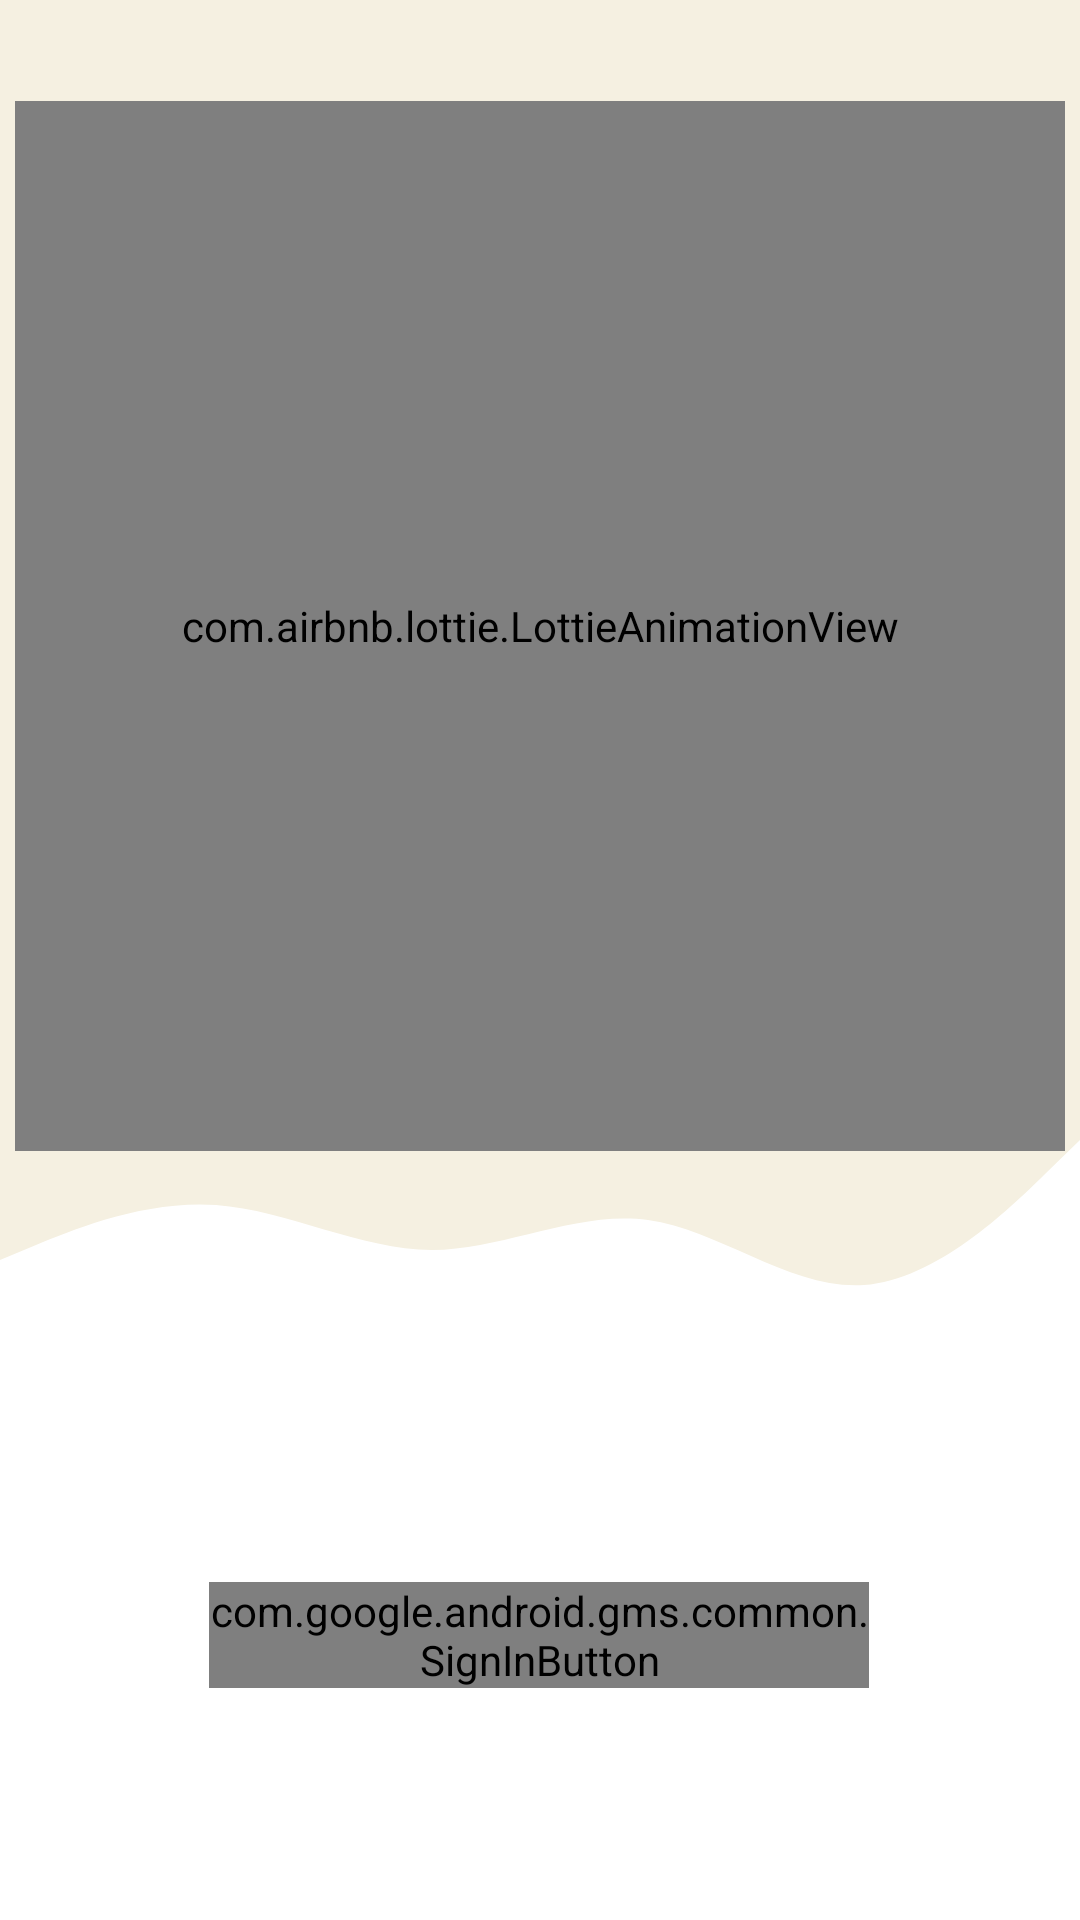

Layout XML and referenced resources for this Android screen:
<!-- AndroidManifest.xml: application theme AppTheme.NoActionBar -->
<!-- res/layout/activity_sign_in.xml -->
<?xml version="1.0" encoding="utf-8"?>
<androidx.constraintlayout.widget.ConstraintLayout xmlns:android="http://schemas.android.com/apk/res/android"
    xmlns:app="http://schemas.android.com/apk/res-auto"
    xmlns:tools="http://schemas.android.com/tools"
    android:layout_width="match_parent"
    android:layout_height="match_parent"
    android:background="@color/white"
    android:fitsSystemWindows="true"
    tools:context=".SignIn">


    <View
        android:id="@+id/topview"
        android:layout_width="0dp"
        android:layout_height="350dp"
        android:background="@color/color2"
        app:layout_constraintEnd_toEndOf="parent"
        app:layout_constraintStart_toStartOf="parent"
        app:layout_constraintTop_toTopOf="parent" />

    <View
        android:id="@+id/view3"
        android:layout_width="0dp"
        android:layout_height="100dp"
        android:background="@drawable/top_wave"
        app:layout_constraintEnd_toEndOf="parent"
        app:layout_constraintHorizontal_bias="0.0"
        app:layout_constraintStart_toStartOf="parent"
        app:layout_constraintTop_toBottomOf="@+id/topview" />

    <com.airbnb.lottie.LottieAnimationView
        android:id="@+id/lottie_sign_in"
        app:lottie_autoPlay="true"
        app:lottie_loop="true"
        android:layout_width="350dp"
        android:layout_height="350dp"
        app:lottie_rawRes="@raw/sign_in_college"
        app:layout_constraintBottom_toBottomOf="parent"
        app:layout_constraintEnd_toEndOf="parent"
        app:layout_constraintHorizontal_bias="0.495"
        app:layout_constraintStart_toStartOf="parent"
        app:layout_constraintTop_toTopOf="parent"
        app:layout_constraintVertical_bias="0.116" />


    <com.google.android.gms.common.SignInButton
        android:id="@+id/sign_in_button"
        android:layout_width="220dp"
        android:layout_height="wrap_content"
        app:layout_constraintBottom_toBottomOf="parent"
        app:layout_constraintEnd_toEndOf="parent"
        app:layout_constraintHorizontal_bias="0.497"
        app:layout_constraintStart_toStartOf="parent"
        app:layout_constraintTop_toBottomOf="@+id/view3"
        app:layout_constraintVertical_bias="0.5" />


</androidx.constraintlayout.widget.ConstraintLayout>
<!-- resources referenced by this layout -->
<resources>
  <color name="color2">#f5f0e1</color>
  <color name="white">#FFFFFFFF</color>
  <!-- drawable top_wave (drawable) -->
  <vector xmlns:android="http://schemas.android.com/apk/res/android"
      android:width="1440dp"
      android:height="320dp"
      android:viewportWidth="1440"
      android:viewportHeight="320">
    <path
        android:pathData="M0,224L48,208C96,192 192,160 288,165.3C384,171 480,213 576,213.3C672,213 768,171 864,181.3C960,192 1056,256 1152,250.7C1248,245 1344,171 1392,133.3L1440,96L1440,0L1392,0C1344,0 1248,0 1152,0C1056,0 960,0 864,0C768,0 672,0 576,0C480,0 384,0 288,0C192,0 96,0 48,0L0,0Z"
        android:fillColor="#f5f0e1"/>
  </vector>
  <style name="AppTheme.NoActionBar" parent="Theme.AppCompat.Light.DarkActionBar">
          <item name="windowActionBar">false</item>
          <item name="windowNoTitle">true</item>
          <item name="colorPrimary">@color/color1</item>
          <item name="colorPrimaryDark">@color/black</item>
          <item name="colorAccent">@color/color2</item>
      </style>
  <color name="color1">#1e3d59</color>
  <color name="black">#FF000000</color>
</resources>
